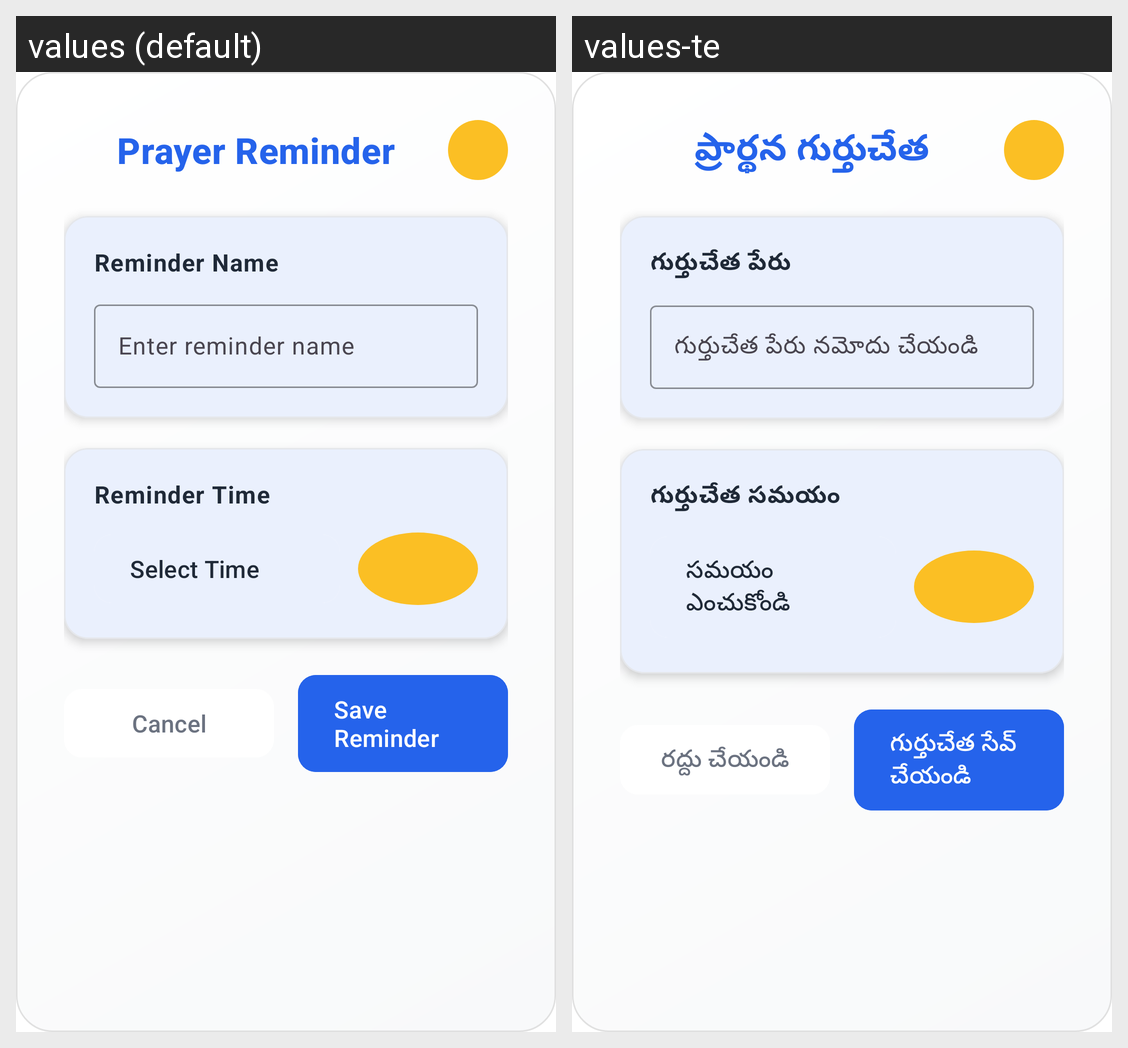

Translations of the strings shown on this Android screen, per locale in the grid:
Android screen res/layout/prayer_reminder_setup.xml rendered under 2 locales, left to right: values (default), values-te. Device: Nexus 5 (rendered at 1080×1920; each locale shown at half size, 540×960, under a caption strip naming it); theme Theme.HolyWordApp.
Strings drawn on this screen, with the default value and each locale's value (text and hints the layout hard-codes, and strings that could not be matched under every locale, appear in the picture but are not listed):

prayer_reminder
  values: Prayer Reminder
  values-te: ప్రార్థన గుర్తుచేత

reminder_name
  values: Reminder Name
  values-te: గుర్తుచేత పేరు

enter_reminder_name
  values: Enter reminder name
  values-te: గుర్తుచేత పేరు నమోదు చేయండి

reminder_time
  values: Reminder Time
  values-te: గుర్తుచేత సమయం

select_time
  values: Select Time
  values-te: సమయం ఎంచుకోండి

cancel
  values: Cancel
  values-te: రద్దు చేయండి

save_reminder
  values: Save Reminder
  values-te: గుర్తుచేత సేవ్ చేయండి
